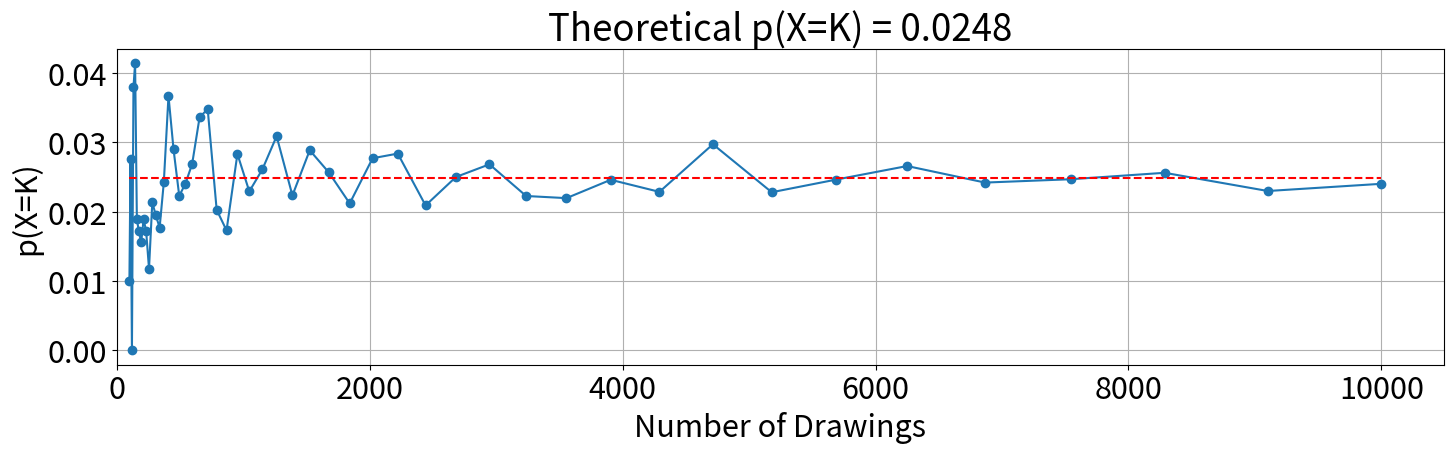

This chart was generated by the following Python code:
'''
## Python Example

Consider 
'''
import numpy as np
import matplotlib.pyplot as plt
plt.rcParams.update({'font.size': 22, 'figure.autolayout': True, 'figure.figsize': (15,5)})
# set seed for reproductibility
np.random.seed(999) 

#%% Multinoulli example

n = 12                      # number of trials (games in one tourment)
pvals = [0.4, 0.35, 0.25]   # probabilities on a single trial
 

sizes =[] # number of tournments played
p = []    # a list to hold ratios (converge to prob) that player 1 wins 7 times, player 2 wins 2 times and 3 ties

for size in np.logspace(2,4):
    # the line below is where we actually generate discrete random variables according the multinomial distribution
    outcomes = np.random.multinomial(n, pvals, size=int(size))
    
    # let's count the ratio of the expected outcome over all the outcomes - this will lastly converge to the probability
    prob = sum((outcomes[:,0]==7)&(outcomes[:,1]==2)&(outcomes[:,2]==3))/len(outcomes)
    
    p.append(prob)
    sizes.append(int(size))

# Plotting
fig1 = plt.figure()
plt.plot(sizes,p,'o-')
plt.plot(sizes,[0.0248]*len(sizes),'--r')
plt.grid()
plt.xlim(xmin=0)
plt.xlabel('Number of Drawings')
plt.ylabel('p(X=K)')
plt.title('Theoretical p(X=K) = 0.0248')

#%% save figures

fig1.savefig('multinomial.png')